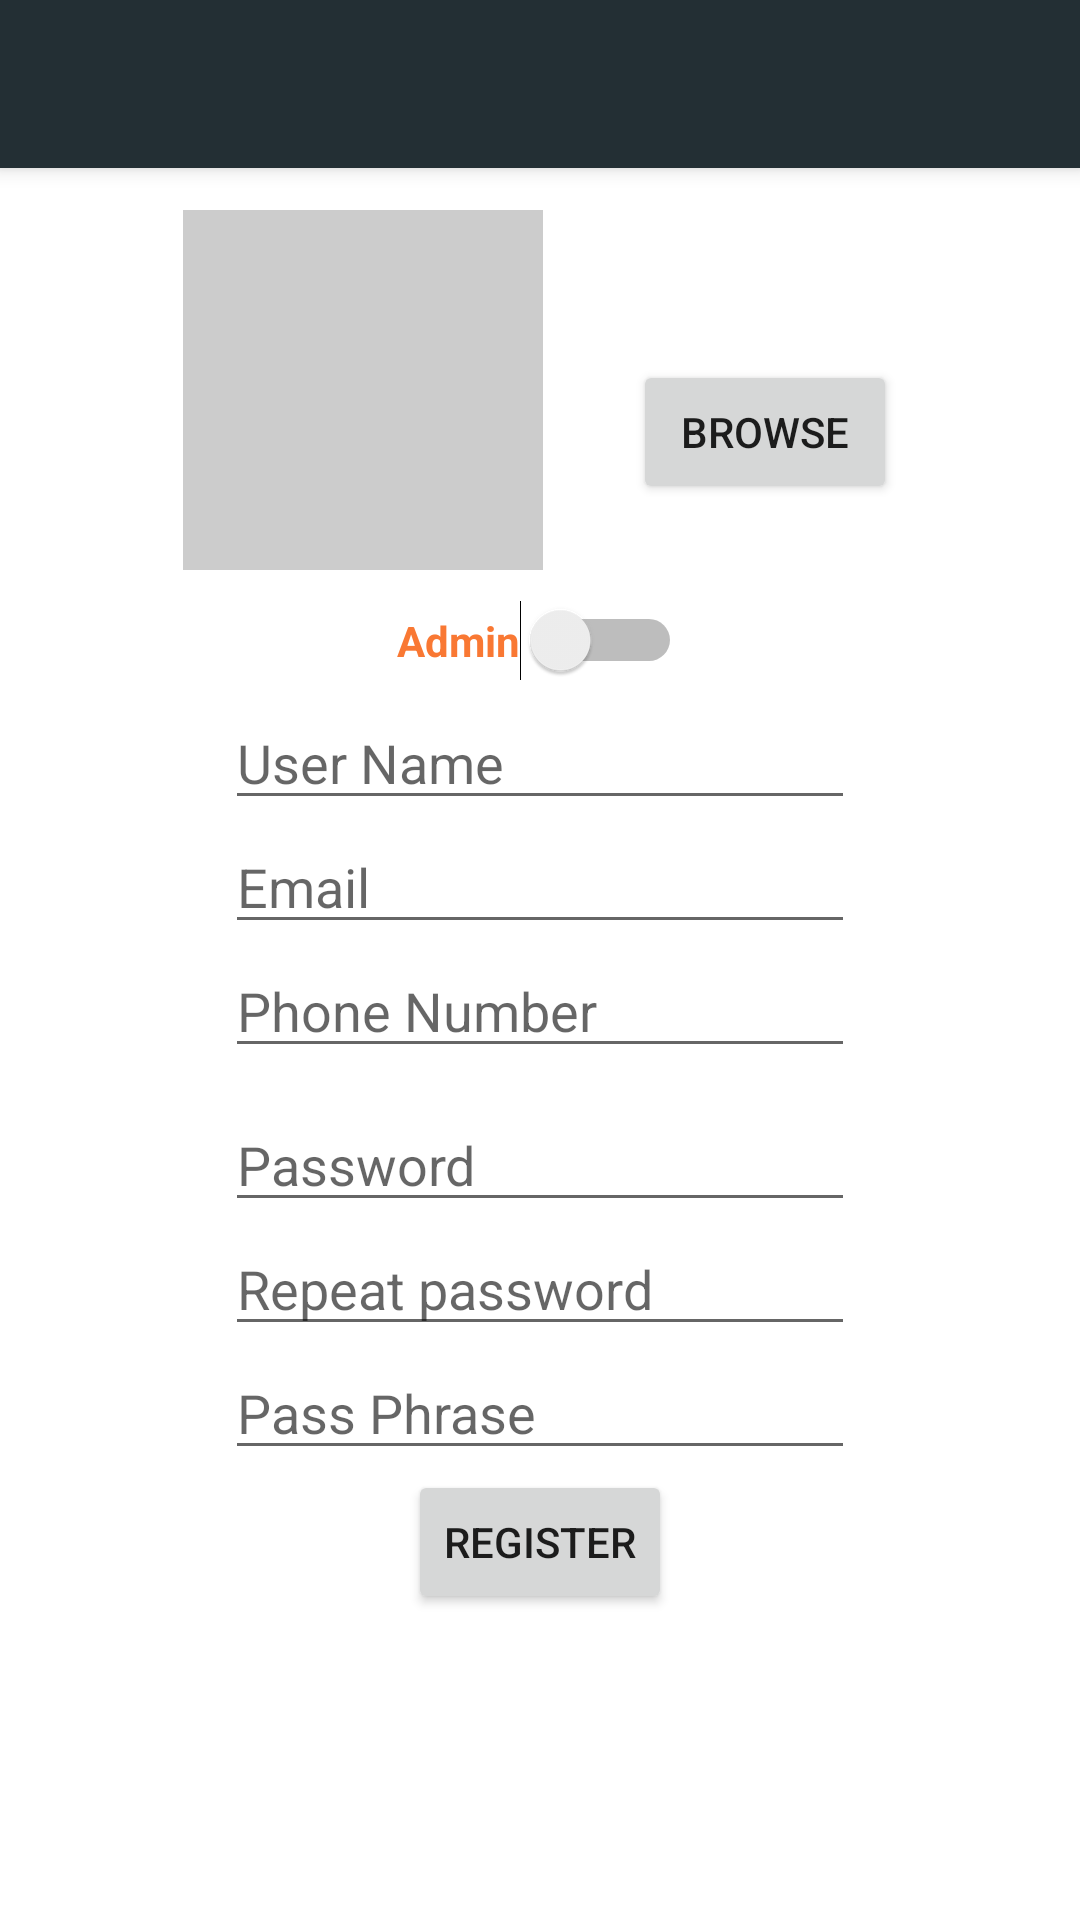

Here is an Android app screen rendered from its layout file. Give the layout XML and the strings, colors and styles it references.
<!-- AndroidManifest.xml: application theme Theme.Mstore -->
<!-- res/layout/activity_register.xml -->
<?xml version="1.0" encoding="utf-8"?>
<androidx.coordinatorlayout.widget.CoordinatorLayout xmlns:android="http://schemas.android.com/apk/res/android"
    xmlns:app="http://schemas.android.com/apk/res-auto"
    xmlns:tools="http://schemas.android.com/tools"
    android:layout_width="match_parent"
    android:layout_height="match_parent"
    tools:context=".ui.Login.Register">

    <LinearLayout
        android:gravity="center"
        android:layout_gravity="center"
        android:layout_width="match_parent"
        android:layout_height="wrap_content"
        android:orientation="vertical"
        android:layout_marginTop="130dp">




        <EditText
            android:id="@+id/Register_username"
            android:layout_width="wrap_content"
            android:layout_height="wrap_content"
            android:ems="10"
            android:inputType="textPersonName"
            android:hint="@string/user_name" />

        <EditText
            android:id="@+id/Register_email"
            android:layout_width="wrap_content"
            android:layout_height="wrap_content"
            android:ems="10"
            android:inputType="textEmailAddress"
            android:hint="@string/email"/>

        <EditText
            android:id="@+id/register_Number"
            android:layout_width="wrap_content"
            android:layout_height="wrap_content"
            android:ems="10"
            android:inputType="number"
            android:hint="@string/phone_number"/>

        <EditText
            android:id="@+id/Register_password"
            android:layout_width="wrap_content"
            android:layout_height="wrap_content"
            android:ems="10"
            android:inputType="textPassword"
            android:layout_marginTop="10dp"
            android:hint="@string/password"/>

        <EditText
            android:id="@+id/repeatPass"
            android:layout_width="wrap_content"
            android:layout_height="wrap_content"
            android:ems="10"
            android:inputType="textPassword"
            android:hint="@string/repeat_password" />

        <EditText
            android:id="@+id/PassPhrase"
            android:layout_width="wrap_content"
            android:layout_height="wrap_content"
            android:ems="10"
            android:inputType="textPassword"
            android:hint="Pass Phrase"/>

        <Button
            android:id="@+id/register_button"
            android:layout_width="wrap_content"
            android:layout_height="wrap_content"

            android:text="@string/register" />

    </LinearLayout>



    <LinearLayout
        android:layout_width="wrap_content"
        android:layout_height="129dp"
        android:layout_gravity="center_horizontal"
        android:layout_marginTop="70dp">

        <ImageView
            android:id="@+id/imageView"

            android:layout_width="120dp"
            android:layout_height="120dp"
            android:layout_marginBottom="5dp"

            android:background="#33000000" />

        <Button
            android:id="@+id/browse"
            android:layout_width="wrap_content"
            android:layout_height="wrap_content"
            android:layout_marginStart="30dp"
            android:layout_marginLeft="30dp"
            android:layout_marginTop="50dp"
            android:layout_marginBottom="20dp"

            android:text="Browse" />

    </LinearLayout>



    
    <com.google.android.material.appbar.AppBarLayout
        android:layout_width="match_parent"
        android:layout_height="wrap_content"
        android:theme="@style/Theme.Mstore.AppBarOverlay">

        <androidx.appcompat.widget.Toolbar
            android:id="@+id/toolbar"
            android:layout_width="match_parent"
            android:layout_height="?attr/actionBarSize"
            android:background="?attr/colorPrimary"
            app:popupTheme="@style/Theme.Mstore.PopupOverlay" />

    </com.google.android.material.appbar.AppBarLayout>

    <Switch
        android:id="@+id/adminSwitch"
        android:layout_width="wrap_content"
        android:layout_height="wrap_content"
        android:text="Admin"
        android:layout_gravity="center_horizontal"
        android:gravity="center"
        android:layout_marginTop="200dp"
        android:textColor="#F97833"
        android:textStyle="bold"/>





</androidx.coordinatorlayout.widget.CoordinatorLayout>
<!-- resources referenced by this layout -->
<resources>
  <string name="email">Email</string>
  <string name="password">Password</string>
  <string name="phone_number">Phone Number</string>
  <string name="register">Register</string>
  <string name="repeat_password">Repeat password</string>
  <string name="user_name">User Name</string>
  <style name="Theme.Mstore.AppBarOverlay" parent="ThemeOverlay.AppCompat.Dark.ActionBar" />
  <style name="Theme.Mstore.PopupOverlay" parent="ThemeOverlay.AppCompat.Light" />
  <style name="Theme.Mstore" parent="Theme.MaterialComponents.DayNight.DarkActionBar">
          
          
          
          
          <item name="colorPrimary">@color/mPurpleBack</item>
          <item name="colorPrimaryVariant">@color/mPurple</item>
          <item name="colorOnPrimary">@color/textColor</item>
          
          <item name="colorSecondary">@color/teal_200</item>
          <item name="colorSecondaryVariant">@color/teal_700</item>
          <item name="colorOnSecondary">@color/black</item>
          
          <item name="android:statusBarColor" tools:targetApi="l">?attr/colorPrimaryVariant</item>
          
      </style>
  <color name="mPurpleBack">#232F34</color>
  <color name="mPurple">#344955</color>
  <color name="textColor">#F9AA33</color>
  <color name="teal_200">#FF03DAC5</color>
  <color name="teal_700">#FF018786</color>
  <color name="black">#FF000000</color>
</resources>
